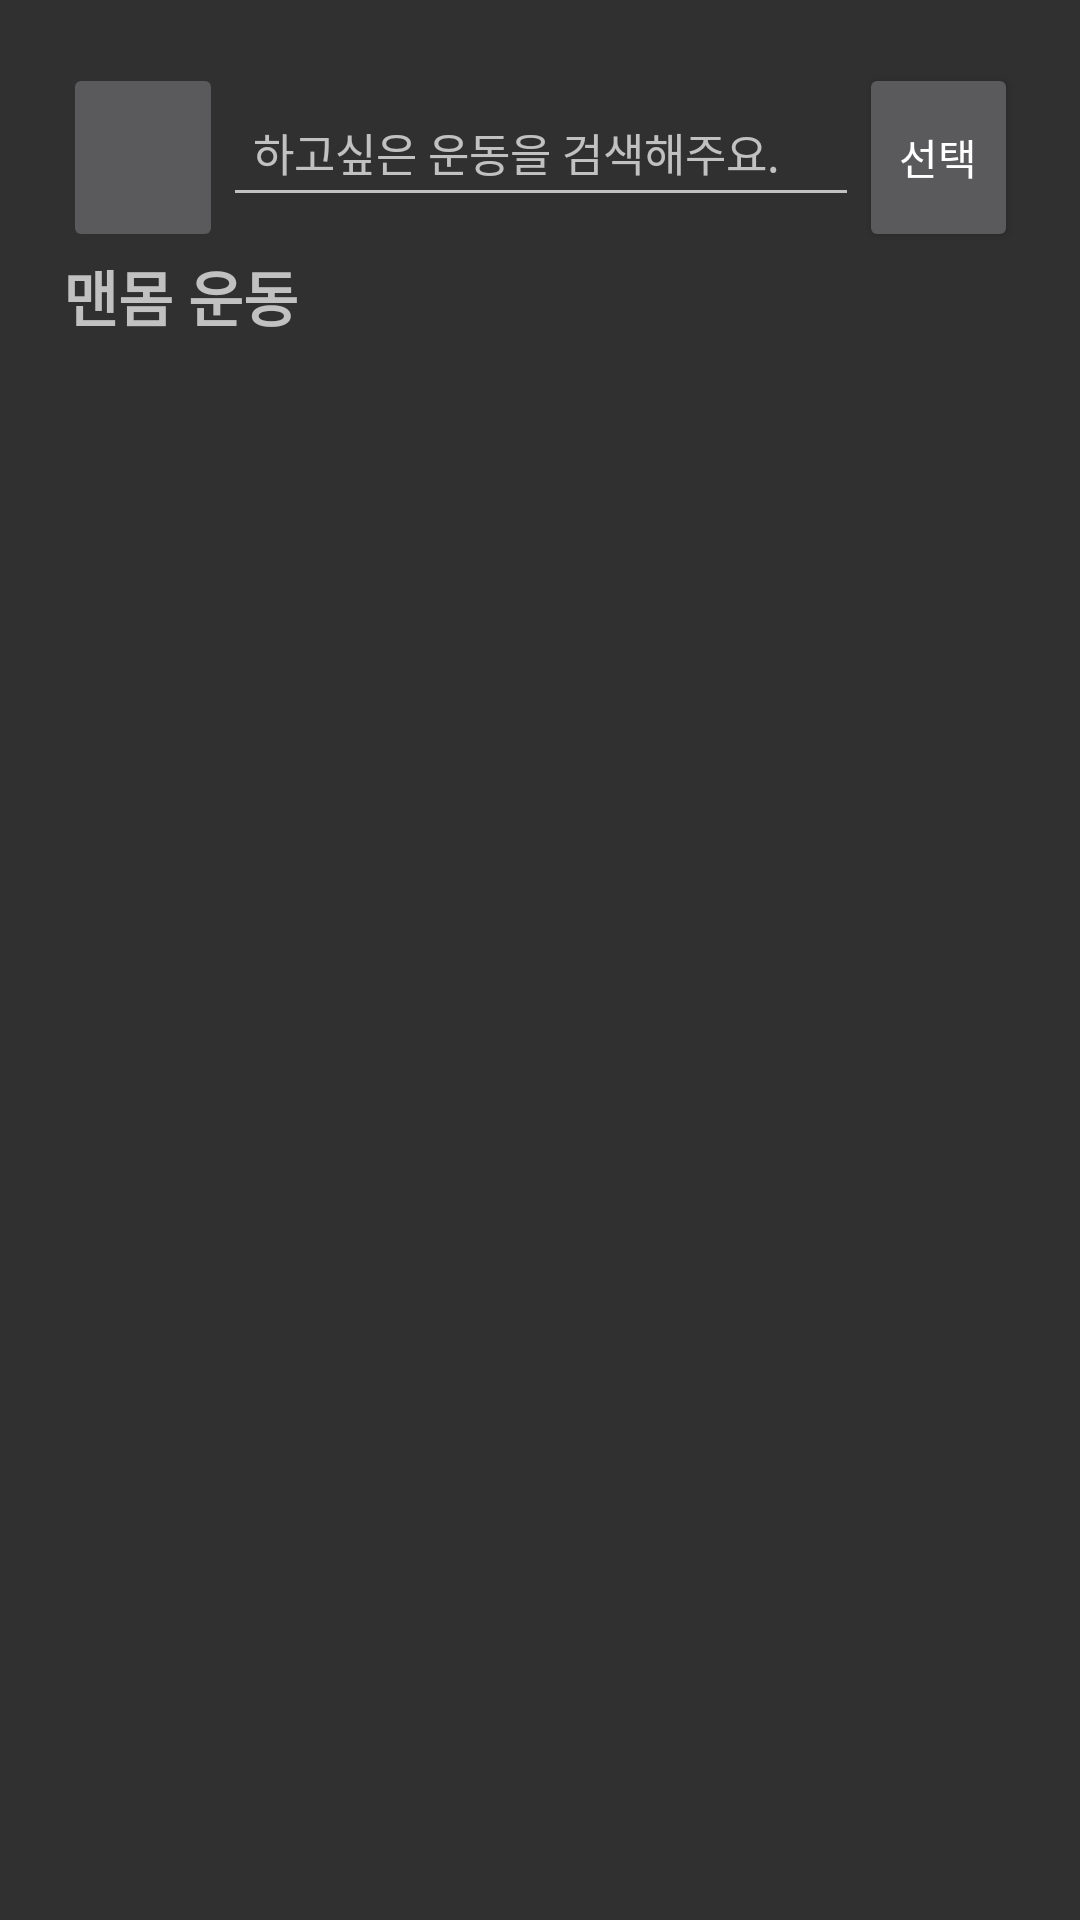

Android layout source for this screen:
<!-- AndroidManifest.xml: application theme Theme.AppCompat.NoActionBar -->
<!-- res/layout/activity_exercise_list.xml -->
<?xml version="1.0" encoding="utf-8"?>
<androidx.constraintlayout.widget.ConstraintLayout xmlns:android="http://schemas.android.com/apk/res/android"
    xmlns:app="http://schemas.android.com/apk/res-auto"
    xmlns:tools="http://schemas.android.com/tools"
    android:layout_width="match_parent"
    android:layout_height="match_parent"
    tools:context=".Exercise_list">

    <LinearLayout
        android:id="@+id/linearLayout"
        android:layout_width="0dp"
        android:layout_height="0dp"
        android:layout_marginStart="1dp"
        android:layout_marginTop="1dp"
        android:layout_marginEnd="1dp"
        android:layout_marginBottom="1dp"
        android:orientation="vertical"
        android:padding="20dp"
        app:layout_constraintBottom_toBottomOf="parent"
        app:layout_constraintEnd_toEndOf="parent"
        app:layout_constraintStart_toStartOf="parent"
        app:layout_constraintTop_toTopOf="parent">

        <LinearLayout
            android:layout_width="match_parent"
            android:layout_height="63dp"
            android:orientation="horizontal">

            <ImageButton
                android:id="@+id/backButton"
                android:layout_width="match_parent"
                android:layout_height="match_parent"
                android:layout_weight="1"
                app:srcCompat="@drawable/ic_baseline_arrow_back_24" />

            <com.google.android.material.textfield.TextInputLayout
                android:layout_width="match_parent"
                android:layout_height="match_parent"
                android:layout_weight="0.4">

                <com.google.android.material.textfield.TextInputEditText
                    android:layout_width="match_parent"
                    android:layout_height="wrap_content"
                    android:hint="하고싶은 운동을 검색해주요."
                    android:padding="10dp"
                    android:textSize="15dp" />

            </com.google.android.material.textfield.TextInputLayout>

            <Button
                android:id="@+id/SeletedButton"
                android:layout_width="match_parent"
                android:layout_height="match_parent"
                android:layout_weight="1"
                android:onClick="onClickSelectedButton"
                android:text="선택" />

        </LinearLayout>

        <TextView
            android:id="@+id/textView3"
            android:textSize="20dp"
            android:textStyle="bold"
            android:layout_marginBottom="10dp"
            android:layout_width="match_parent"
            android:layout_height="wrap_content"
            android:text="맨몸 운동" />

        <ListView
            android:id="@android:id/list"
            android:layout_width="match_parent"
            android:layout_height="528dp" />
    </LinearLayout>

    <FrameLayout
        android:id="@+id/menuFragmentFrame"
        android:layout_width="match_parent"
        android:layout_height="50dp"
        app:layout_constraintBottom_toBottomOf="parent"
        app:layout_constraintEnd_toEndOf="parent"
        app:layout_constraintStart_toStartOf="parent"
        tools:visibility="visible"></FrameLayout>

</androidx.constraintlayout.widget.ConstraintLayout>
<!-- resources referenced by this layout -->
<resources>

</resources>
